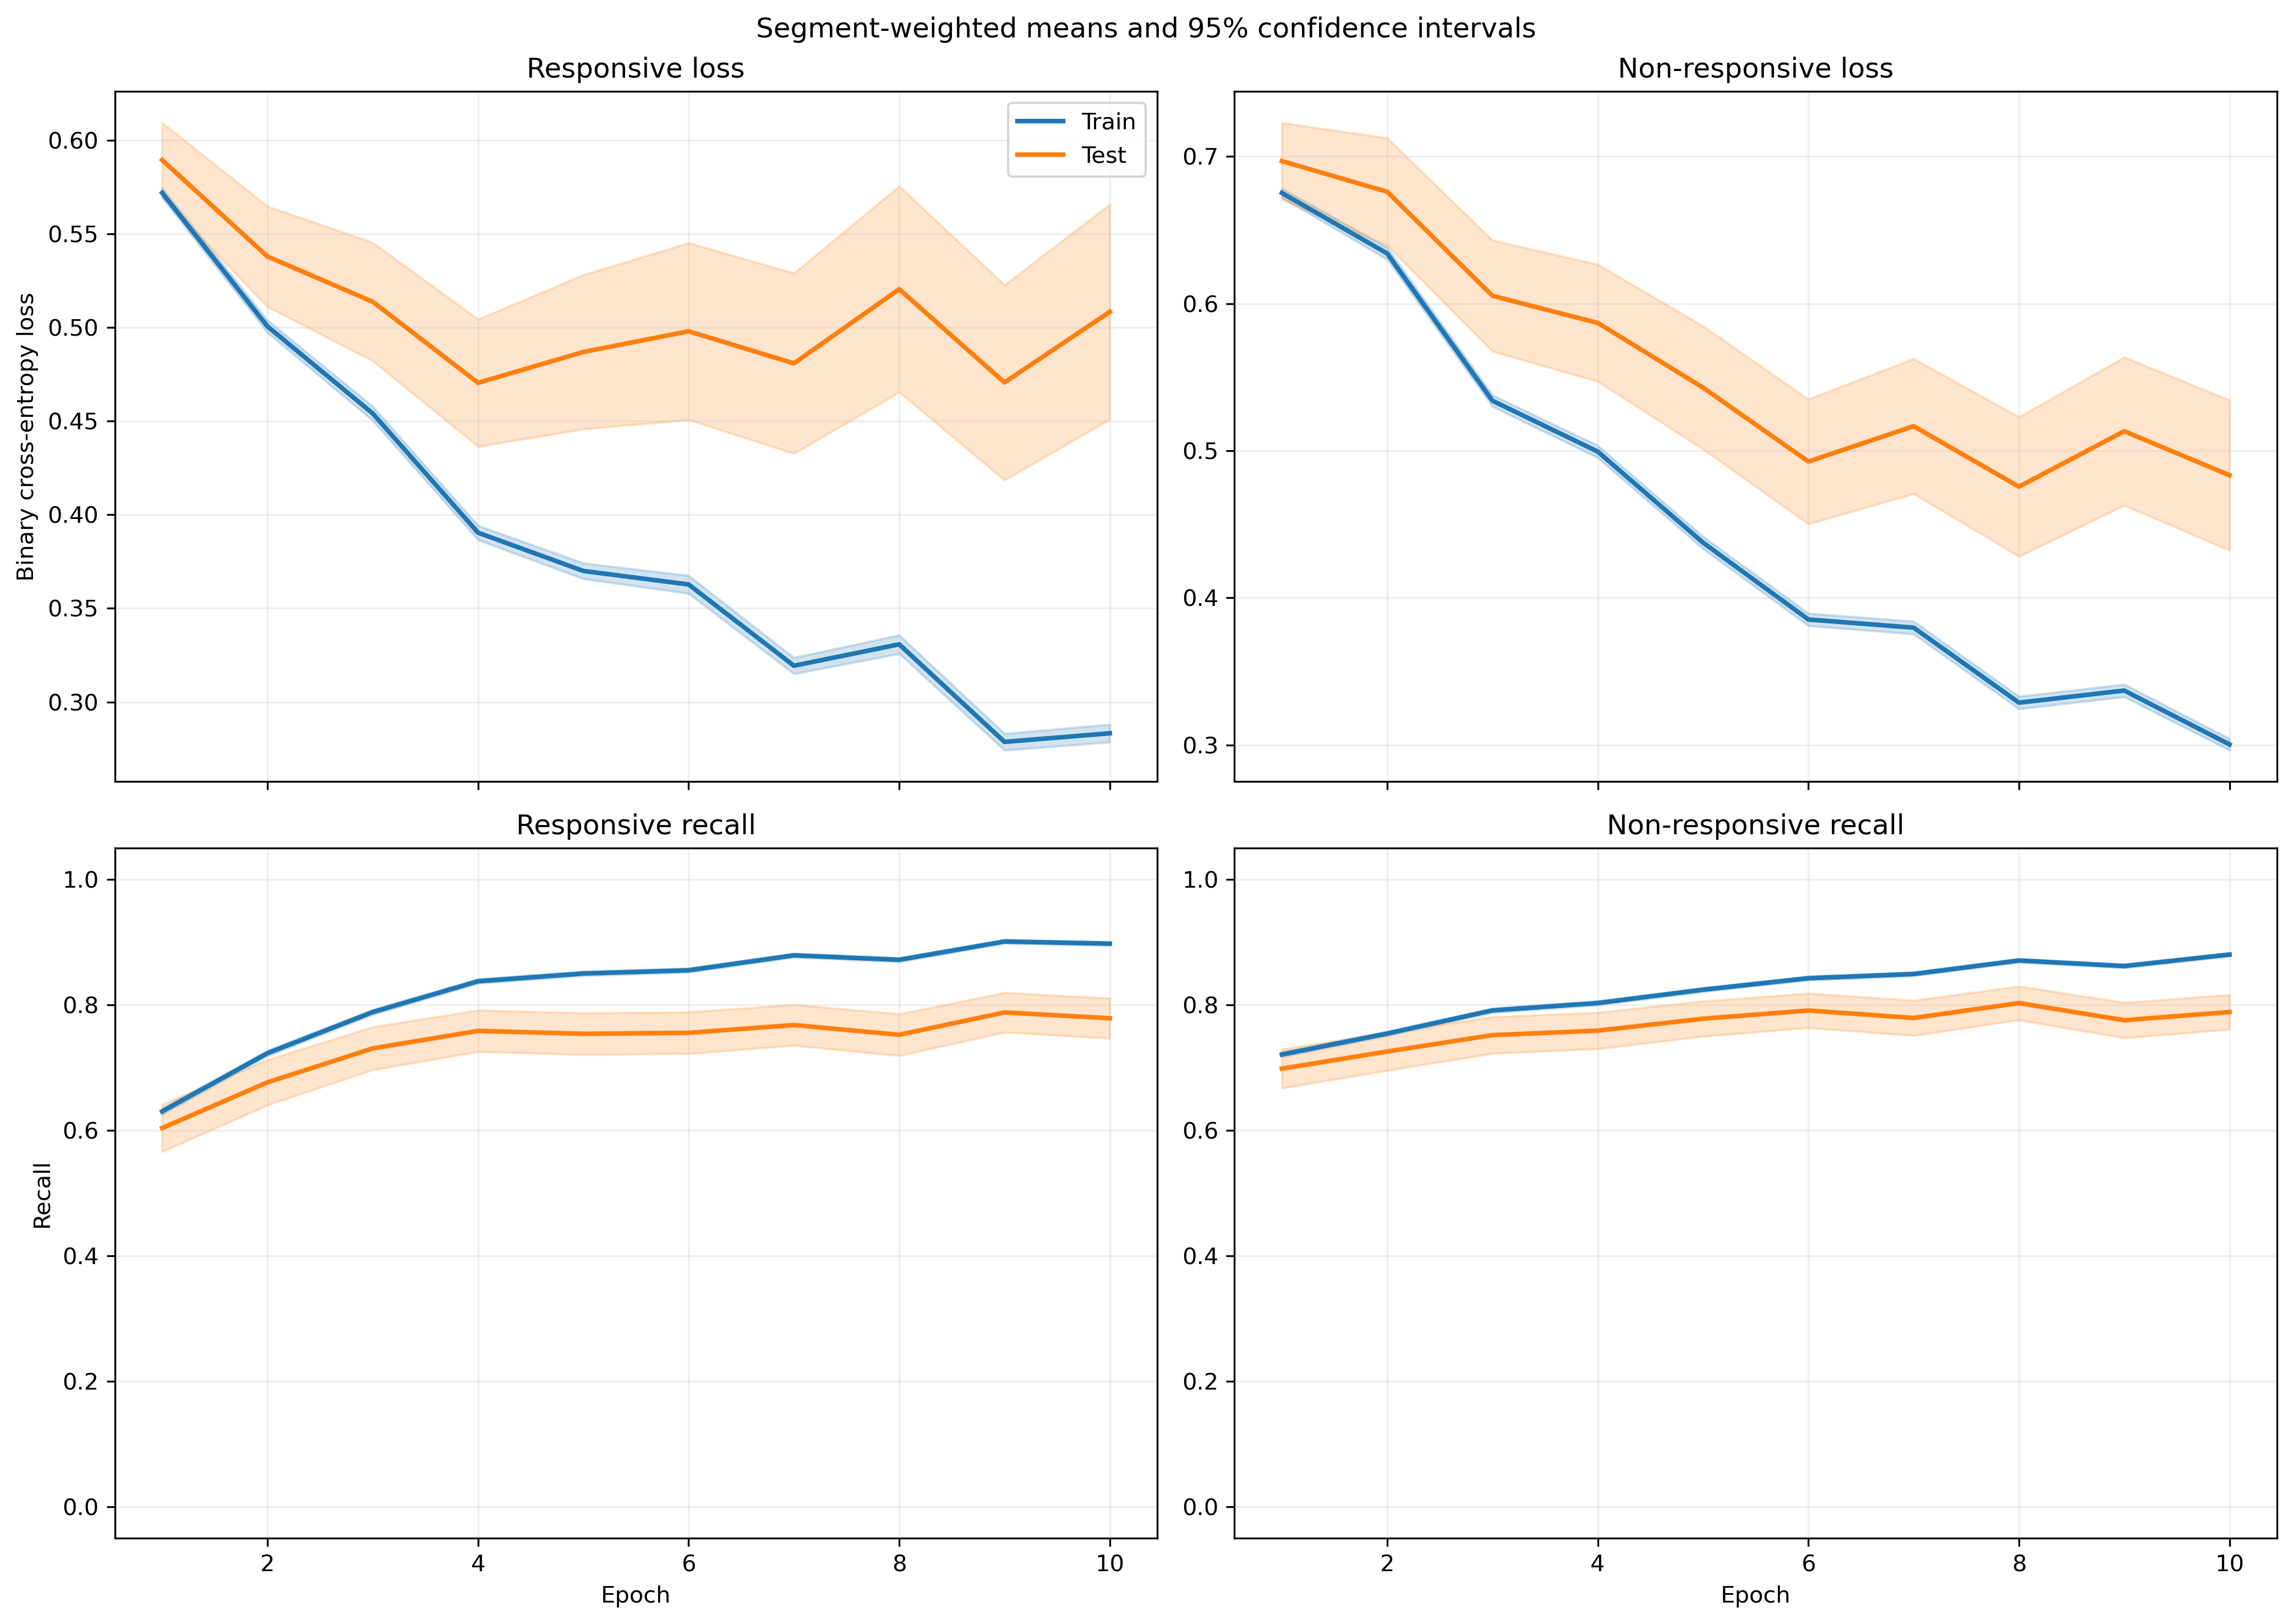

Data behind this chart, as committed beside it:
fold, epoch, split, r_loss, r_loss_count, r_loss_sum, r_loss_sum_sq, r_recall, r_recall_count, r_recall_sum, r_recall_sum_sq, nr_loss, nr_loss_count, nr_loss_sum, nr_loss_sum_sq, nr_recall, nr_recall_count, nr_recall_sum, nr_recall_sum_sq
1, 1, train, 0.6105, 640, 390.7, 304.8, 0.5375, 640, 344.0, 344.0, 0.6478, 842, 545.5, 508.8, 0.753, 842, 634.0, 634.0
1, 1, test, 0.9152, 6, 5.491, 5.375, 0.3333, 6, 2.0, 2.0, , 0, 0.0, 0.0, , 0, 0.0, 0.0
1, 2, train, 0.5419, 640, 346.8, 276.1, 0.6344, 640, 406.0, 406.0, 0.6169, 842, 519.4, 540.1, 0.7779, 842, 655.0, 655.0
1, 2, test, 0.8197, 6, 4.918, 4.658, 0.5, 6, 3.0, 3.0, , 0, 0.0, 0.0, , 0, 0.0, 0.0
1, 3, train, 0.4845, 640, 310.1, 257, 0.7359, 640, 471.0, 471.0, 0.5399, 842, 454.6, 429.9, 0.7886, 842, 664.0, 664.0
1, 3, test, 0.7022, 6, 4.213, 4.309, 0.6667, 6, 4.0, 4.0, , 0, 0.0, 0.0, , 0, 0.0, 0.0
1, 4, train, 0.426, 640, 272.7, 214.5, 0.7922, 640, 507.0, 507.0, 0.4837, 842, 407.2, 356.7, 0.8112, 842, 683.0, 683.0
1, 4, test, 0.5526, 6, 3.315, 3.007, 0.6667, 6, 4.0, 4.0, , 0, 0.0, 0.0, , 0, 0.0, 0.0
1, 5, train, 0.4302, 640, 275.3, 265.3, 0.7906, 640, 506.0, 506.0, 0.4043, 842, 340.4, 309.5, 0.8468, 842, 713.0, 713.0
1, 5, test, 0.6894, 6, 4.136, 5.439, 0.6667, 6, 4.0, 4.0, , 0, 0.0, 0.0, , 0, 0.0, 0.0
1, 6, train, 0.3748, 640, 239.8, 219.3, 0.8484, 640, 543.0, 543.0, 0.379, 842, 319.1, 279.2, 0.8468, 842, 713.0, 713.0
1, 6, test, 0.5866, 6, 3.519, 4.178, 0.6667, 6, 4.0, 4.0, , 0, 0.0, 0.0, , 0, 0.0, 0.0
1, 7, train, 0.3639, 640, 232.9, 232.9, 0.8531, 640, 546.0, 546.0, 0.3545, 842, 298.5, 274.1, 0.8622, 842, 726.0, 726.0
1, 7, test, 0.5892, 6, 3.535, 4.072, 0.8333, 6, 5.0, 5.0, , 0, 0.0, 0.0, , 0, 0.0, 0.0
1, 8, train, 0.3458, 640, 221.3, 217.3, 0.8672, 640, 555.0, 555.0, 0.3138, 842, 264.2, 233.2, 0.8836, 842, 744.0, 744.0
1, 8, test, 0.5834, 6, 3.5, 4.475, 0.6667, 6, 4.0, 4.0, , 0, 0.0, 0.0, , 0, 0.0, 0.0
1, 9, train, 0.3474, 640, 222.3, 258.3, 0.8656, 640, 554.0, 554.0, 0.2852, 842, 240.1, 208, 0.8955, 842, 754.0, 754.0
1, 9, test, 0.6745, 6, 4.047, 6.481, 0.6667, 6, 4.0, 4.0, , 0, 0.0, 0.0, , 0, 0.0, 0.0
1, 10, train, 0.2801, 640, 179.2, 173, 0.9109, 640, 583.0, 583.0, 0.3123, 842, 263, 238, 0.8753, 842, 737.0, 737.0
1, 10, test, 0.4625, 6, 2.775, 3.029, 0.8333, 6, 5.0, 5.0, , 0, 0.0, 0.0, , 0, 0.0, 0.0
2, 1, train, 0.5519, 621, 342.7, 224.1, 0.6715, 621, 417.0, 417.0, 0.7075, 828, 585.8, 501, 0.6812, 828, 564.0, 564.0
2, 1, test, 0.4864, 25, 12.16, 6.373, 0.92, 25, 23.0, 23.0, 0.6457, 14, 9.04, 5.91, 0.7857, 14, 11.0, 11.0
2, 2, train, 0.4546, 621, 282.3, 177.4, 0.7923, 621, 492.0, 492.0, 0.7207, 828, 596.8, 592.7, 0.6872, 828, 569.0, 569.0
2, 2, test, 0.3445, 25, 8.614, 3.629, 0.96, 25, 24.0, 24.0, 0.5833, 14, 8.167, 4.945, 0.8571, 14, 12.0, 12.0
2, 3, train, 0.4102, 621, 254.7, 169.1, 0.8341, 621, 518.0, 518.0, 0.6122, 828, 506.9, 468.4, 0.7246, 828, 600.0, 600.0
2, 3, test, 0.2601, 25, 6.502, 2.411, 0.96, 25, 24.0, 24.0, 0.3962, 14, 5.546, 2.366, 1.0, 14, 14.0, 14.0
2, 4, train, 0.3522, 621, 218.7, 144.3, 0.876, 621, 544.0, 544.0, 0.5759, 828, 476.9, 463.2, 0.7572, 828, 627.0, 627.0
2, 4, test, 0.1903, 25, 4.757, 1.485, 1.0, 25, 25.0, 25.0, 0.302, 14, 4.228, 1.424, 1.0, 14, 14.0, 14.0
2, 5, train, 0.3569, 621, 221.6, 175.8, 0.8631, 621, 536.0, 536.0, 0.4778, 828, 395.6, 368.8, 0.8043, 828, 666.0, 666.0
2, 5, test, 0.1659, 25, 4.147, 1.337, 0.96, 25, 24.0, 24.0, 0.21, 14, 2.939, 0.7502, 1.0, 14, 14.0, 14.0
2, 6, train, 0.3342, 621, 207.6, 187.8, 0.8744, 621, 543.0, 543.0, 0.4324, 828, 358, 355.7, 0.8249, 828, 683.0, 683.0
2, 6, test, 0.1329, 25, 3.322, 0.9999, 1.0, 25, 25.0, 25.0, 0.1577, 14, 2.208, 0.4683, 1.0, 14, 14.0, 14.0
2, 7, train, 0.3037, 621, 188.6, 163.8, 0.8873, 621, 551.0, 551.0, 0.4116, 828, 340.8, 356.7, 0.8382, 828, 694.0, 694.0
2, 7, test, 0.1132, 25, 2.831, 0.7999, 1.0, 25, 25.0, 25.0, 0.1447, 14, 2.025, 0.3928, 1.0, 14, 14.0, 14.0
2, 8, train, 0.2945, 621, 182.9, 180, 0.8921, 621, 554.0, 554.0, 0.3901, 828, 323, 368.1, 0.8454, 828, 700.0, 700.0
2, 8, test, 0.09914, 25, 2.479, 0.7076, 1.0, 25, 25.0, 25.0, 0.1427, 14, 1.997, 0.4087, 1.0, 14, 14.0, 14.0
2, 9, train, 0.2701, 621, 167.7, 164.7, 0.9034, 621, 561.0, 561.0, 0.3679, 828, 304.6, 334.4, 0.8587, 828, 711.0, 711.0
2, 9, test, 0.08061, 25, 2.015, 0.468, 1.0, 25, 25.0, 25.0, 0.1189, 14, 1.665, 0.2955, 1.0, 14, 14.0, 14.0
2, 10, train, 0.2599, 621, 161.4, 163.1, 0.9098, 621, 565.0, 565.0, 0.343, 828, 284, 290.6, 0.8659, 828, 717.0, 717.0
2, 10, test, 0.07855, 25, 1.964, 0.4404, 1.0, 25, 25.0, 25.0, 0.1177, 14, 1.648, 0.3092, 1.0, 14, 14.0, 14.0
3, 1, train, 0.567, 616, 349.3, 239.4, 0.6461, 616, 398.0, 398.0, 0.667, 842, 561.6, 474.6, 0.7221, 842, 608.0, 608.0
3, 1, test, 0.7965, 30, 23.9, 19.49, 0.2, 30, 6.0, 6.0, , 0, 0.0, 0.0, , 0, 0.0, 0.0
3, 2, train, 0.4956, 616, 305.3, 224.3, 0.737, 616, 454.0, 454.0, 0.6209, 842, 522.8, 522, 0.766, 842, 645.0, 645.0
3, 2, test, 0.8517, 30, 25.55, 23.66, 0.2333, 30, 7.0, 7.0, , 0, 0.0, 0.0, , 0, 0.0, 0.0
3, 3, train, 0.4515, 616, 278.1, 219.8, 0.7955, 616, 490.0, 490.0, 0.5129, 842, 431.9, 385.2, 0.8135, 842, 685.0, 685.0
3, 3, test, 0.87, 30, 26.1, 27.28, 0.3667, 30, 11.0, 11.0, , 0, 0.0, 0.0, , 0, 0.0, 0.0
3, 4, train, 0.3907, 616, 240.7, 192.6, 0.8328, 616, 513.0, 513.0, 0.4791, 842, 403.4, 388.1, 0.8159, 842, 687.0, 687.0
3, 4, test, 0.846, 30, 25.38, 27.49, 0.4333, 30, 13.0, 13.0, , 0, 0.0, 0.0, , 0, 0.0, 0.0
3, 5, train, 0.3685, 616, 227, 202, 0.8458, 616, 521.0, 521.0, 0.4179, 842, 351.9, 332.4, 0.8278, 842, 697.0, 697.0
3, 5, test, 0.9014, 30, 27.04, 33.43, 0.4333, 30, 13.0, 13.0, , 0, 0.0, 0.0, , 0, 0.0, 0.0
3, 6, train, 0.366, 616, 225.4, 239.9, 0.8458, 616, 521.0, 521.0, 0.3702, 842, 311.7, 314.2, 0.8551, 842, 720.0, 720.0
3, 6, test, 0.9748, 30, 29.24, 41.43, 0.4333, 30, 13.0, 13.0, , 0, 0.0, 0.0, , 0, 0.0, 0.0
3, 7, train, 0.3037, 616, 187.1, 166.3, 0.8847, 616, 545.0, 545.0, 0.3768, 842, 317.3, 331.3, 0.8551, 842, 720.0, 720.0
3, 7, test, 0.911, 30, 27.33, 37.41, 0.4333, 30, 13.0, 13.0, , 0, 0.0, 0.0, , 0, 0.0, 0.0
3, 8, train, 0.3385, 616, 208.5, 245, 0.8669, 616, 534.0, 534.0, 0.3105, 842, 261.4, 280.1, 0.8848, 842, 745.0, 745.0
3, 8, test, 1.077, 30, 32.3, 53.01, 0.4, 30, 12.0, 12.0, , 0, 0.0, 0.0, , 0, 0.0, 0.0
3, 9, train, 0.2838, 616, 174.8, 185, 0.8864, 616, 546.0, 546.0, 0.3126, 842, 263.2, 271.2, 0.8824, 842, 743.0, 743.0
3, 9, test, 0.9951, 30, 29.85, 46.24, 0.4333, 30, 13.0, 13.0, , 0, 0.0, 0.0, , 0, 0.0, 0.0
3, 10, train, 0.2853, 616, 175.8, 192.8, 0.8896, 616, 548.0, 548.0, 0.2787, 842, 234.7, 223.5, 0.8955, 842, 754.0, 754.0
3, 10, test, 1.137, 30, 34.1, 58.24, 0.4, 30, 12.0, 12.0, , 0, 0.0, 0.0, , 0, 0.0, 0.0
... 1,160 more rows
